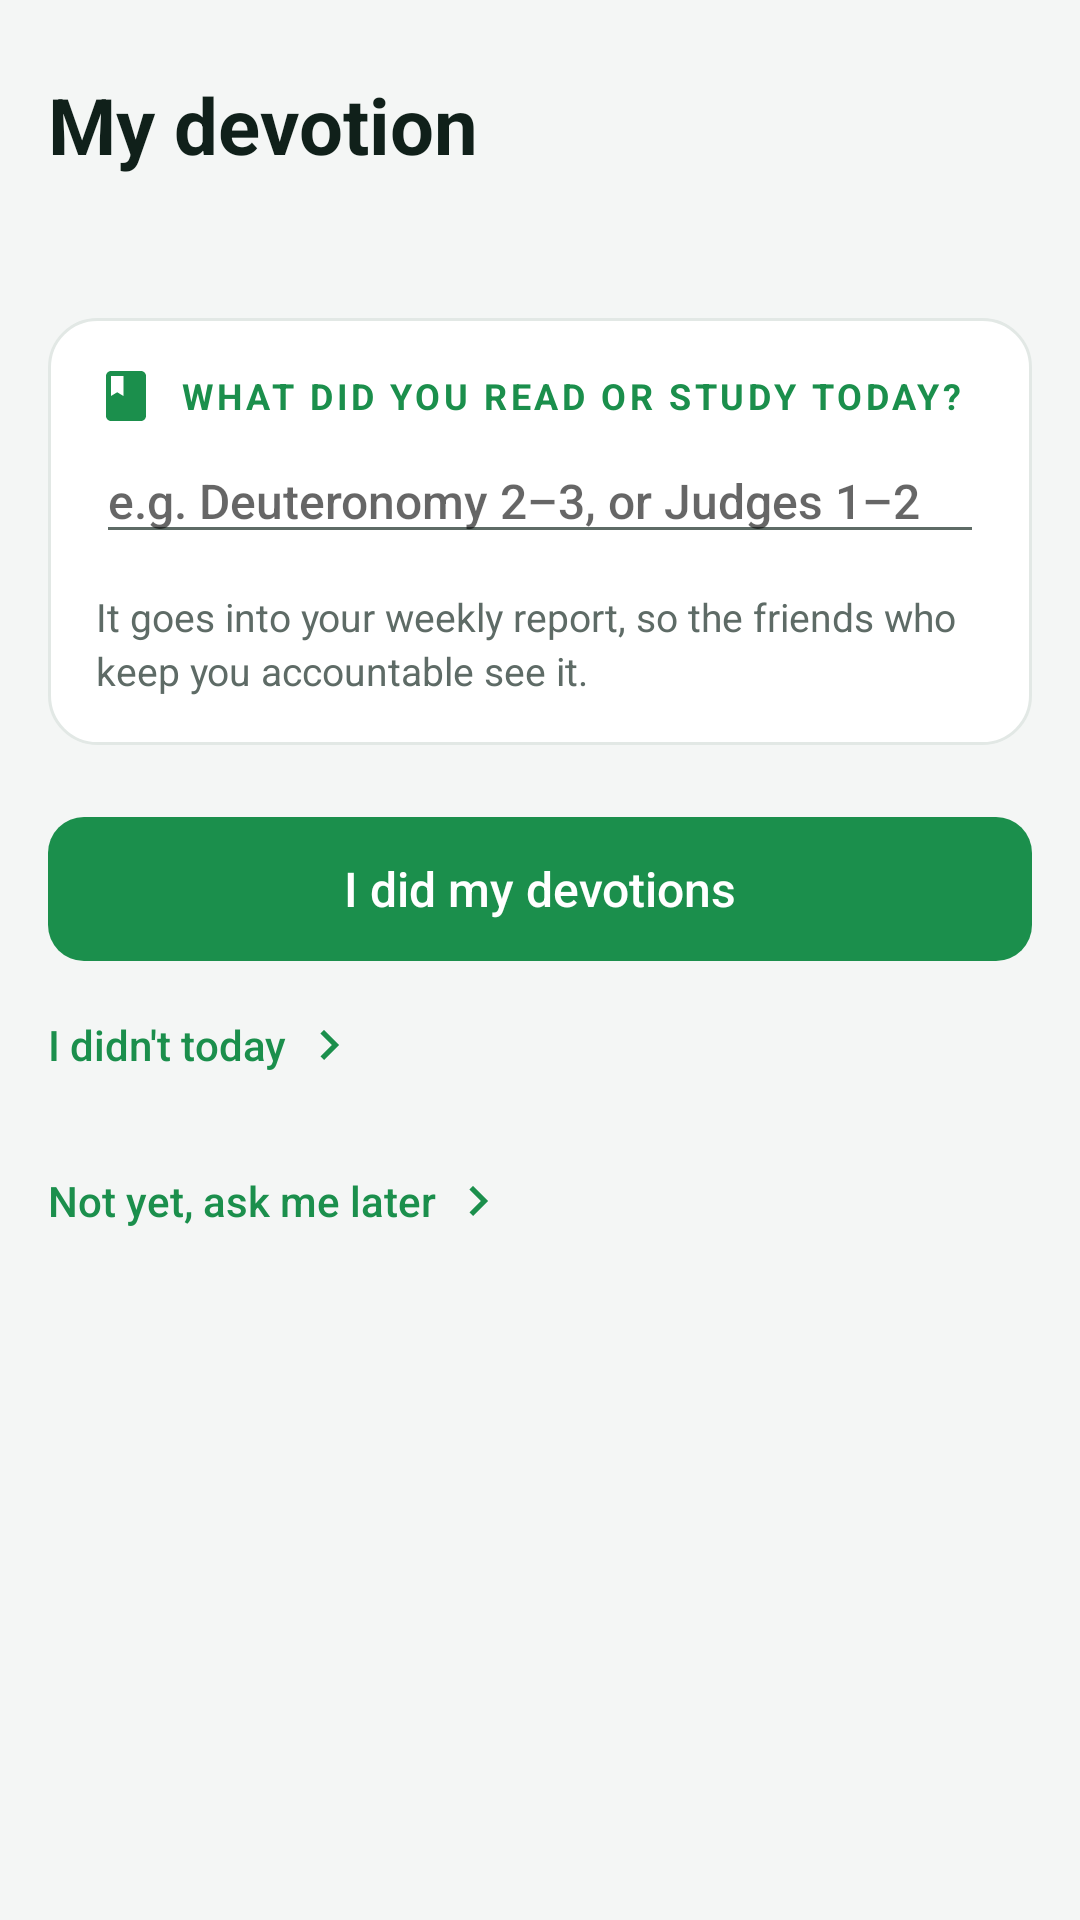

Write the Android layout XML for this screen, with the resource values it uses.
<!-- AndroidManifest.xml: application theme AppTheme -->
<!-- res/layout/activity_devotion_log.xml -->
<?xml version="1.0" encoding="utf-8"?>
<ScrollView xmlns:android="http://schemas.android.com/apk/res/android"
    android:layout_width="match_parent"
    android:layout_height="match_parent"
    android:fitsSystemWindows="true">

    <LinearLayout style="@style/Page">

        <TextView style="@style/Title" android:text="My devotion" />

        <TextView android:id="@+id/dateText" style="@style/Subtitle" />

        <LinearLayout style="@style/Card.First">

            <TextView style="@style/Heading" android:drawableStart="@drawable/ic_book" android:text="What did you read or study today?" />

            <EditText
                android:id="@+id/input"
                style="@style/Field"
                android:hint="e.g. Deuteronomy 2–3, or Judges 1–2"
                android:inputType="textCapSentences|textMultiLine" />

            <TextView
                style="@style/Caption"
                android:layout_marginTop="@dimen/space_m"
                android:text="It goes into your weekly report, so the friends who keep you accountable see it." />
        </LinearLayout>

        <Button android:id="@+id/saveButton" style="@style/PrimaryButton" android:layout_marginTop="@dimen/space_xl" android:text="I did my devotions" />

        <Button android:id="@+id/notDoneButton" style="@style/LinkButton" android:text="I didn't today" />

        <Button android:id="@+id/laterButton" style="@style/LinkButton" android:text="Not yet, ask me later" />

        <TextView android:id="@+id/streakText" style="@style/Caption" android:layout_marginTop="@dimen/space_l" />
    </LinearLayout>
</ScrollView>
<!-- resources referenced by this layout -->
<resources>
  <dimen name="space_l">16dp</dimen>
  <dimen name="space_m">12dp</dimen>
  <dimen name="space_xl">24dp</dimen>
  <!-- drawable ic_book (drawable) -->
  <?xml version="1.0" encoding="utf-8"?>
  <vector xmlns:android="http://schemas.android.com/apk/res/android"
      android:width="20dp"
      android:height="20dp"
      android:tint="?android:attr/textColorPrimary"
      android:viewportWidth="24"
      android:viewportHeight="24">
      <path
          android:fillColor="@android:color/white"
          android:pathData="M18,2H6c-1.1,0 -2,0.9 -2,2v16c0,1.1 0.9,2 2,2h12c1.1,0 2,-0.9 2,-2V4c0,-1.1 -0.9,-2 -2,-2zM6,4h5v8l-2.5,-1.5L6,12V4z" />
  </vector>
  <style name="Caption">
          <item name="android:layout_width">wrap_content</item>
          <item name="android:layout_height">wrap_content</item>
          <item name="android:layout_marginTop">@dimen/space_xs</item>
          <item name="android:textSize">@dimen/text_caption</item>
          <item name="android:lineSpacingMultiplier">1.15</item>
          <item name="android:textColor">@color/text_secondary</item>
      </style>
  <style name="Card.First">
          <item name="android:layout_marginTop">@dimen/space_xl</item>
      </style>
  <style name="Field">
          <item name="android:layout_width">match_parent</item>
          <item name="android:layout_height">wrap_content</item>
          <item name="android:textSize">@dimen/text_body</item>
      </style>
  <style name="LinkButton" parent="SecondaryButton">
          <item name="android:drawableEnd">@drawable/ic_chevron_right</item>
      </style>
  <style name="Page">
          <item name="android:layout_width">match_parent</item>
          <item name="android:layout_height">wrap_content</item>
          <item name="android:orientation">vertical</item>
          <item name="android:paddingStart">@dimen/space_l</item>
          <item name="android:paddingEnd">@dimen/space_l</item>
          <item name="android:paddingTop">@dimen/space_xl</item>
          <item name="android:paddingBottom">@dimen/space_xxl</item>
      </style>
  <style name="Subtitle">
          <item name="android:layout_width">wrap_content</item>
          <item name="android:layout_height">wrap_content</item>
          <item name="android:layout_marginTop">@dimen/space_xs</item>
          <item name="android:textSize">@dimen/text_small</item>
          <item name="android:textColor">@color/text_secondary</item>
      </style>
  <style name="Title">
          <item name="android:layout_width">wrap_content</item>
          <item name="android:layout_height">wrap_content</item>
          <item name="android:textSize">@dimen/text_title</item>
          <item name="android:textStyle">bold</item>
          <item name="android:textColor">@color/text_primary</item>
      </style>
  <dimen name="space_xs">4dp</dimen>
  <dimen name="text_caption">13sp</dimen>
  <color name="text_secondary">#5E6B66</color>
  <dimen name="text_body">16sp</dimen>
  <dimen name="text_overline">12sp</dimen>
  <color name="accent">#1B8F4C</color>
  <dimen name="space_s">8dp</dimen>
  <!-- drawable ic_chevron_right (drawable) -->
  <?xml version="1.0" encoding="utf-8"?>
  <vector xmlns:android="http://schemas.android.com/apk/res/android"
      android:width="20dp"
      android:height="20dp"
      android:tint="?android:attr/textColorPrimary"
      android:viewportWidth="24"
      android:viewportHeight="24">
      <path
          android:fillColor="@android:color/white"
          android:pathData="M10,6L8.59,7.41 13.17,12l-4.58,4.59L10,18l6,-6z" />
  </vector>
  <dimen name="space_xxl">32dp</dimen>
  <dimen name="button_height">48dp</dimen>
  <dimen name="text_small">14sp</dimen>
  <dimen name="text_title">26sp</dimen>
  <color name="text_primary">#10201A</color>
  <color name="background">#F4F6F5</color>
  <color name="outline">#E2E8E5</color>
  <dimen name="radius_button">12dp</dimen>
</resources>
